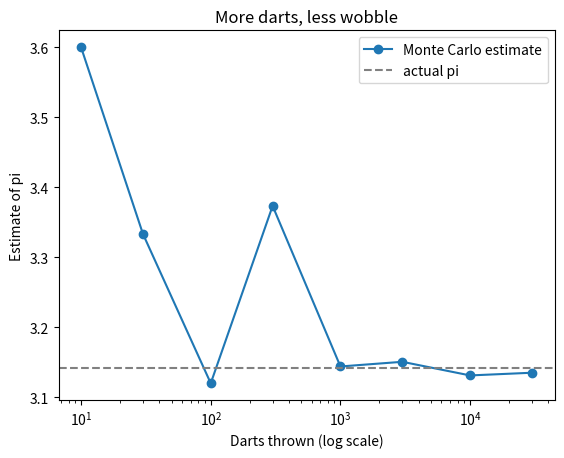

This figure's Python source:
import random

x, y = random.random(), random.random()
inside = x**2 + y**2 <= 1
print(f"dart at ({x:.3f}, {y:.3f}) — inside the quarter-circle: {inside}")

def throw_darts(count):
    """Throw `count` random darts at the unit square, and report how
    many landed inside the quarter-circle."""
    inside_count = 0
    for _ in range(count):
        x, y = random.random(), random.random()
        if x**2 + y**2 <= 1:
            inside_count += 1
    return inside_count

darts_thrown = 1000
darts_inside = throw_darts(darts_thrown)
pi_estimate = 4 * darts_inside / darts_thrown
print(f"{darts_inside} of {darts_thrown} darts landed inside")
print(f"estimate of pi: {pi_estimate}")

import matplotlib.pyplot as plt
import math

dart_counts = [10, 30, 100, 300, 1000, 3000, 10000, 30000]
estimates = [4 * throw_darts(n) / n for n in dart_counts]

plt.plot(dart_counts, estimates, marker="o", label="Monte Carlo estimate")
plt.axhline(math.pi, color="gray", linestyle="--", label="actual pi")
plt.xscale("log")
plt.xlabel("Darts thrown (log scale)")
plt.ylabel("Estimate of pi")
plt.legend()
plt.title("More darts, less wobble")
plt.show()

# Your turn — 20 independent estimates at 1,000 darts each, then a histogram.
